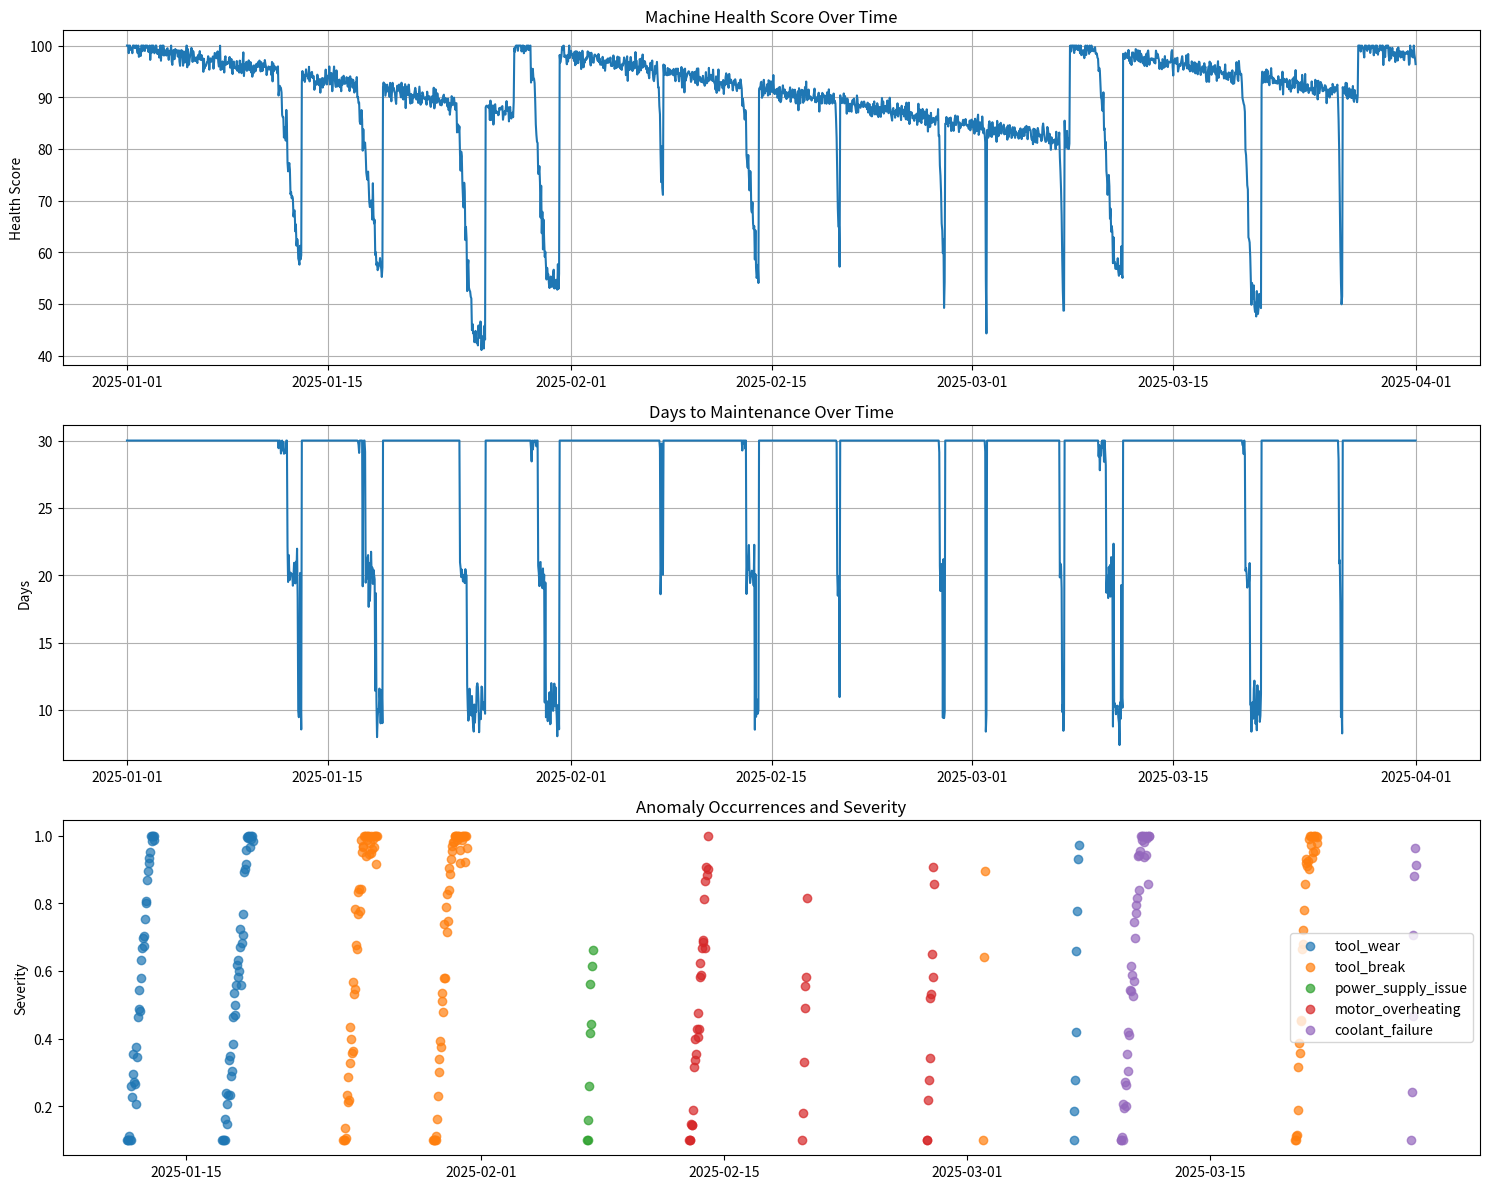

This figure's Python source:
import numpy as np
import pandas as pd
from datetime import datetime, timedelta
import random
import matplotlib.pyplot as plt

# Set random seed for reproducibility
np.random.seed(42)

# Number of data points to generate (hourly readings for 90 days)
n_samples = 24 * 90

# Start date and time
start_date = datetime(2025, 1, 1, 0, 0, 0)

# Function to generate normal operating data
def generate_normal_data(n_samples):
    data = {
        "timestamp": [start_date + timedelta(hours=i) for i in range(n_samples)],
        "vibration_rms": np.random.normal(0.8, 0.15, n_samples),              # g (gravitational force)
        "motor_temp_C": np.random.normal(65, 4, n_samples),                  # Celsius
        "spindle_current_A": np.random.normal(15, 1.5, n_samples),             # Amperes
        "rpm": np.random.normal(3000, 200, n_samples),                       # Revolutions per minute
        "tool_usage_min": np.zeros(n_samples),                               # Tool usage increases over time
        "coolant_temp_C": np.random.normal(30, 2, n_samples),                # Coolant temperature
        "cutting_force_N": np.random.normal(200, 15, n_samples),             # Newtons
        "power_consumption_W": np.random.normal(5000, 400, n_samples),       # Power in watts
        "acoustic_level_dB": np.random.normal(75, 3, n_samples),             # Decibel level
        "machine_hours_today": np.zeros(n_samples),                          # Random 6-15 hrs/day
        "total_machine_hours": np.zeros(n_samples),                          # Cumulative use
    }
    
    # Generate machine hours today (random 6-15 hours per day)
    current_day = data["timestamp"][0].day
    daily_hours = random.uniform(6, 15)
    
    cumulative_hours = 5000  # Start with some existing hours
    
    for i in range(n_samples):
        day = data["timestamp"][i].day
        
        # If new day, generate new daily hours
        if day != current_day:
            current_day = day
            daily_hours = random.uniform(6, 15)
        
        data["machine_hours_today"][i] = daily_hours
        cumulative_hours += 1  # Add one hour per sample
        data["total_machine_hours"][i] = cumulative_hours
    
    # Tool usage increases over time, resetting after maintenance
    tool_usage = 0
    for i in range(n_samples):
        # Tool usage increases with time
        if i > 0:
            # Reset tool usage periodically (simulating tool change)
            if tool_usage > 4000:
                tool_usage = 0
            else:
                tool_usage += random.uniform(10, 20)
        
        data["tool_usage_min"][i] = tool_usage
    
    return pd.DataFrame(data)

# Generate base normal data
df = generate_normal_data(n_samples)

# Define anomaly types and their impact on sensor readings
anomaly_types = {
    "tool_wear": {
        "vibration_rms": 1.5,      # Multiplier for normal value
        "cutting_force_N": 1.3,
        "acoustic_level_dB": 1.2,
        "tool_usage_min": 1.0,     # Tool wear is actually reflected by the usage time already
        "severity_impact": 0.7,    # How much this affects health score (0-1)
        "progression_rate": 1.2    # How quickly this issue progresses
    },
    "tool_break": {
        "vibration_rms": 2.5,
        "cutting_force_N": 0.7,    # Cutting force drops when tool breaks
        "acoustic_level_dB": 1.5,
        "spindle_current_A": 1.3,
        "severity_impact": 0.9,
        "progression_rate": 1.8
    },
    "motor_overheating": {
        "motor_temp_C": 1.4,
        "power_consumption_W": 1.2,
        "spindle_current_A": 1.15,
        "severity_impact": 0.8,
        "progression_rate": 1.0
    },
    "coolant_failure": {
        "coolant_temp_C": 1.5,
        "motor_temp_C": 1.2,       # Motor gets hotter when coolant fails
        "severity_impact": 0.85,
        "progression_rate": 1.5
    },
    "power_supply_issue": {
        "power_consumption_W": 1.3,
        "spindle_current_A": 0.85,  # Current can be unstable
        "rpm": 0.9,                # RPM might drop slightly
        "severity_impact": 0.75,
        "progression_rate": 0.8
    }
}

# Generate health score and maintenance requirements
def generate_health_and_maintenance(df):
    """
    Generate health scores and maintenance days with clear patterns:
    1. Health decreases over time
    2. Maintenance days are directly related to health (low health = maintenance needed soon)
    3. After maintenance, health improves
    """
    # Initialize columns
    df['machine_health_score'] = np.zeros(len(df))
    df['days_to_maintenance'] = np.zeros(len(df))
    df['is_anomaly'] = np.zeros(len(df))
    df['anomaly_type'] = 'normal'
    df['anomaly_severity'] = np.zeros(len(df))
    
    # Base degradation model: machine health decreases over time
    # Start with full health
    current_health = 100.0
    
    # Health degrades with usage
    health_decay_per_hour = 0.02
    
    # Maintenance schedule - approximately every 30 days
    maintenance_points = []
    for i in range(1, 4):  # 3 maintenance events in 90 days
        day = i * 30 + random.randint(-5, 5)  # Add some randomness
        hour = random.randint(0, 23)
        maintenance_points.append(day * 24 + hour)
    
    # Set initial health scores based on natural degradation
    for i in range(len(df)):
        if i > 0:
            # Natural health degradation
            usage_factor = 1.0 + (df.loc[i, 'total_machine_hours'] - df.loc[i-1, 'total_machine_hours']) / 1000
            current_health -= health_decay_per_hour * usage_factor
            
            # Health can't go below 20 just from normal usage
            current_health = max(20, current_health)
        
        # Set health score
        df.loc[i, 'machine_health_score'] = current_health
        
        # Calculate days to maintenance based on health score
        # Lower health = fewer days to maintenance
        if current_health > 80:
            days_to_maint = 30  # If health is good, maintenance is far away
        elif current_health > 60:
            days_to_maint = 20
        elif current_health > 40:
            days_to_maint = 10
        else:
            days_to_maint = max(0, int(current_health / 10))
        
        df.loc[i, 'days_to_maintenance'] = days_to_maint
        
        # Check if this is a maintenance point
        if i in maintenance_points:
            # After maintenance, health improves significantly
            current_health = 100.0  # Reset to full health
            df.loc[i, 'days_to_maintenance'] = 30  # Reset maintenance days
    
    # Add some noise to make it more realistic
    df['machine_health_score'] += np.random.normal(0, 1, len(df))
    df['machine_health_score'] = df['machine_health_score'].clip(0, 100)
    
    return df

# Apply base health and maintenance patterns
df = generate_health_and_maintenance(df)

# Function to introduce anomalies
def introduce_anomalies(df, anomaly_percentage=0.15):
    """
    Introduces anomalies with progressive deterioration patterns,
    ensuring clear correlations between anomalies, health scores,
    and maintenance requirements.
    """
    # Calculate how many anomaly sequences to generate
    total_hours = len(df)
    total_anomaly_hours = int(total_hours * anomaly_percentage)
    
    # We'll create several anomaly sequences of varying lengths
    min_sequence_length = 6  # At least 6 hours per anomaly
    max_sequence_length = 48  # At most 2 days per anomaly
    
    # Generate sequences of anomalies
    sequences = []
    remaining_hours = total_anomaly_hours
    
    while remaining_hours > 0:
        seq_length = min(random.randint(min_sequence_length, max_sequence_length), remaining_hours)
        sequences.append(seq_length)
        remaining_hours -= seq_length
    
    # Shuffle to get more realistic distribution
    random.shuffle(sequences)
    
    # Now place these sequences in the dataset
    hours_used = 0
    for seq_length in sequences:
        # Choose an anomaly type
        anomaly_type = random.choice(list(anomaly_types.keys()))
        anomaly_config = anomaly_types[anomaly_type]
        
        # Find a start position (avoid the first and last 48 hours)
        start_pos = random.randint(48, len(df) - seq_length - 48)
        
        # Ensure we don't overlap with existing anomalies (keep at least 48 hours apart)
        while any(df.iloc[max(0, start_pos-48):min(len(df), start_pos+seq_length+48)]['is_anomaly'] > 0):
            start_pos = random.randint(48, len(df) - seq_length - 48)
        
        # Generate a progressive deterioration pattern
        progression_rate = anomaly_config["progression_rate"]
        severity_impact = anomaly_config["severity_impact"]
        
        # Apply the anomaly with increasing severity
        for i in range(seq_length):
            pos = start_pos + i
            
            # Calculate severity - starts small and grows
            base_severity = min(1.0, (i / seq_length) * progression_rate)
            # Add some noise to severity
            severity = base_severity + np.random.normal(0, 0.05)
            severity = max(0.1, min(1.0, severity))
            
            # Mark as anomaly
            df.loc[pos, 'is_anomaly'] = 1
            df.loc[pos, 'anomaly_type'] = anomaly_type
            df.loc[pos, 'anomaly_severity'] = severity
            
            # Apply changes to affected metrics based on severity
            for metric, multiplier in anomaly_config.items():
                if metric in df.columns and metric not in ['severity_impact', 'progression_rate']:
                    if anomaly_type == "tool_break" and metric == "cutting_force_N" and severity > 0.7:
                        # Special case: when tool breaks completely, cutting force drops
                        df.loc[pos, metric] = df.loc[pos, metric] * 0.4
                    else:
                        # Apply a proportional effect based on severity
                        effect = 1.0 + (multiplier - 1.0) * severity
                        df.loc[pos, metric] = df.loc[pos, metric] * effect
            
            # Impact on health score - more severe anomalies reduce health more
            health_impact = -50 * severity * severity_impact
            df.loc[pos, 'machine_health_score'] += health_impact
            
            # Ensure health score stays in range
            df.loc[pos, 'machine_health_score'] = max(0, min(100, df.loc[pos, 'machine_health_score']))
            
            # Adjust days to maintenance based on new health score
            current_health = df.loc[pos, 'machine_health_score']
            if current_health > 80:
                days_to_maint = 30
            elif current_health > 60:
                days_to_maint = 20
            elif current_health > 40:
                days_to_maint = 10
            elif current_health > 20:
                days_to_maint = 5
            elif current_health > 10:
                days_to_maint = 2
            else:
                days_to_maint = 0
            
            # Add some randomness to maintenance days
            days_to_maint += np.random.normal(0, 1)
            df.loc[pos, 'days_to_maintenance'] = max(0, min(30, days_to_maint))
    
    return df

# Apply anomalies to the dataset
df = introduce_anomalies(df)

# Add more features that can help with prediction
df["vibration_trend"] = df["vibration_rms"].rolling(window=24, min_periods=1).mean()
df["motor_temp_trend"] = df["motor_temp_C"].rolling(window=24, min_periods=1).mean()
df["power_efficiency"] = df["rpm"] / df["power_consumption_W"] * 1000  # Higher is better
df["tool_wear_rate"] = df["tool_usage_min"].diff().fillna(0)  # Rate of tool wear

# In real data we'd use time series techniques for these, but for our sample:
df["vibration_std_24h"] = df["vibration_rms"].rolling(window=24, min_periods=1).std()
df["temp_rate_change"] = df["motor_temp_C"].diff().fillna(0)
df["current_stability"] = df["spindle_current_A"].rolling(window=12, min_periods=1).std()

# Save the dataset to a CSV file
df.to_csv("cnc_machine_data_improved.csv", index=False)

# Visualize the generated data to verify patterns
plt.figure(figsize=(15, 12))

# Plot health scores
plt.subplot(3, 1, 1)
plt.plot(df['timestamp'], df['machine_health_score'])
plt.title('Machine Health Score Over Time')
plt.ylabel('Health Score')
plt.grid(True)

# Plot days to maintenance
plt.subplot(3, 1, 2)
plt.plot(df['timestamp'], df['days_to_maintenance'])
plt.title('Days to Maintenance Over Time')
plt.ylabel('Days')
plt.grid(True)

# Plot anomaly occurrences
plt.subplot(3, 1, 3)
for anomaly_type in df['anomaly_type'].unique():
    if anomaly_type != 'normal':
        mask = df['anomaly_type'] == anomaly_type
        plt.scatter(df.loc[mask, 'timestamp'], df.loc[mask, 'anomaly_severity'], 
                    label=anomaly_type, alpha=0.7)

plt.title('Anomaly Occurrences and Severity')
plt.ylabel('Severity')
plt.legend()
plt.tight_layout()
plt.savefig('data_visualization.png')

print(f"Generated {len(df)} data points with {df['is_anomaly'].sum()} anomaly points")
print(f"Dataset saved to cnc_machine_data_improved.csv")
print(f"Visualizations saved to data_visualization.png")

# Dataset summary
print("\nDataset Summary:")
print(f"Date range: {df['timestamp'].min()} to {df['timestamp'].max()}")
print(f"Anomaly types: {df[df['is_anomaly']==1]['anomaly_type'].unique()}")
print(f"Health score range: {df['machine_health_score'].min():.1f} to {df['machine_health_score'].max():.1f}")
print(f"Days to maintenance range: {df['days_to_maintenance'].min():.1f} to {df['days_to_maintenance'].max():.1f}")

# Display correlation between health score and days to maintenance
health_maint_corr = df['machine_health_score'].corr(df['days_to_maintenance'])
print(f"\nCorrelation between health score and days to maintenance: {health_maint_corr:.4f}")

# Display percentage of anomalies
anomaly_percentage = df['is_anomaly'].mean() * 100
print(f"Percentage of anomalies in dataset: {anomaly_percentage:.2f}%")

# Display anomaly type distribution
anomaly_counts = df[df['is_anomaly']==1]['anomaly_type'].value_counts()
print("\nAnomaly distribution:")
for anomaly_type, count in anomaly_counts.items():
    print(f"- {anomaly_type}: {count} instances ({count/df['is_anomaly'].sum()*100:.1f}%)")